Image classification data set "images" (shabazpatel/wbc-classification on GitHub). Class labels (4): eosinophil, lymphocyte, monocyte, neutrophil.

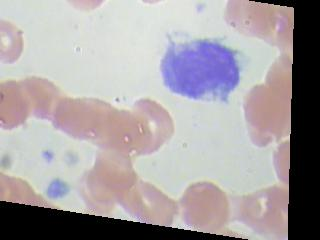
Label: monocyte

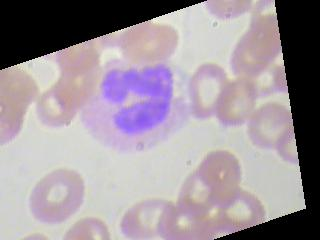
Label: neutrophil

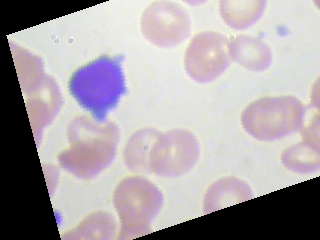
Label: lymphocyte

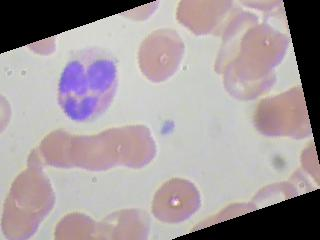
Label: eosinophil

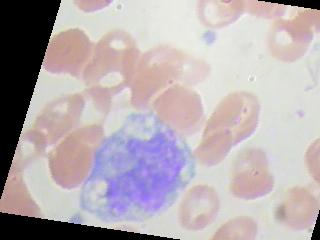
Label: monocyte

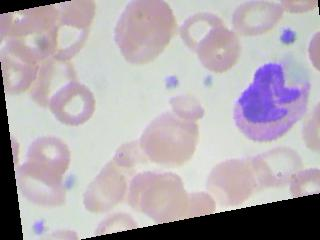
Label: eosinophil
